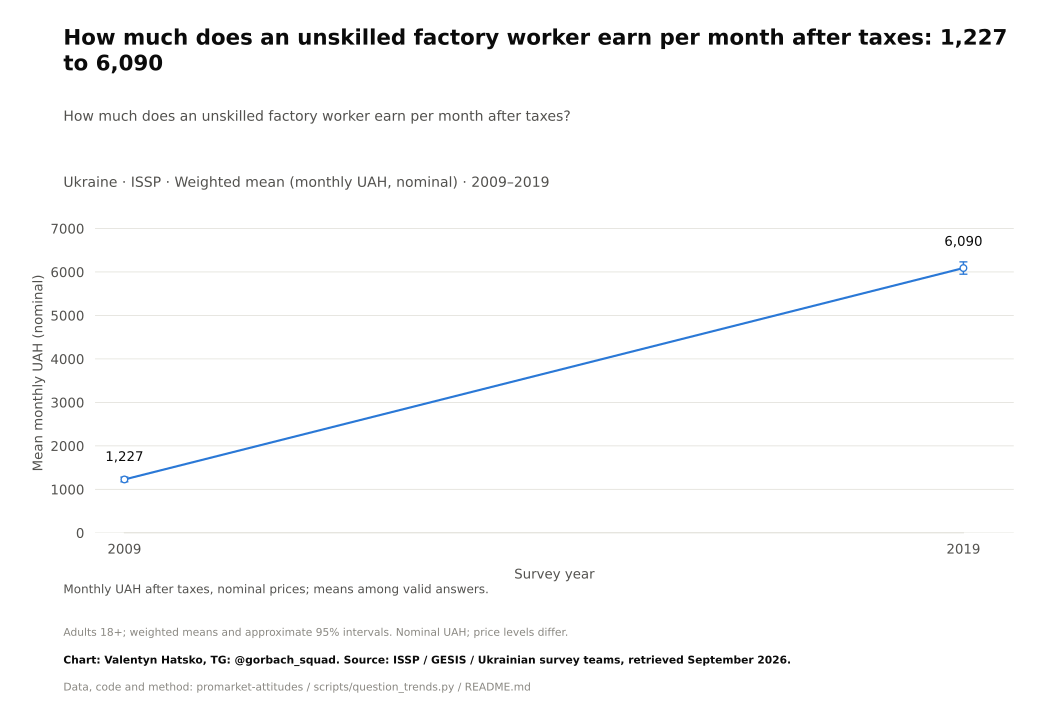

The table this chart was drawn from, first rows:
survey, item, year, question_type, source_file, source_field, source_table, source_sha256, response, estimate, se, ci_low, ci_high, n_valid, n_domain, n_psu, kish_n, weight_sum, weighted, variance_method, denominator, excluded_non_numeric_pct, spontaneous_against_democracy_pct, round
ISSP, earn_actual_worker, 2009, numeric, ZA5400_v4-0-0.sav, V25, original microdata, ff5bd2c5c8c7ba6e8e7ba11541b464be2d464ddf…, Mean, 1227, 27.32, 1174, 1281, 1429, 2012, 2012, 1299, 1442, True, Approximate weighted respondent lineariz…, valid monetary answers, 28.31, , 
ISSP, earn_actual_worker, 2019, numeric, ZA7810_v1-0-0.sav, v14, original microdata, 694abfea6f4a06ec211c0e24428d0bce0acc0f3e…, Mean, 6090, 72.25, 5948, 6231, 1552, 2001, 2001, 1267, 1573, True, Approximate weighted respondent lineariz…, valid monetary answers, 21.37, , 
